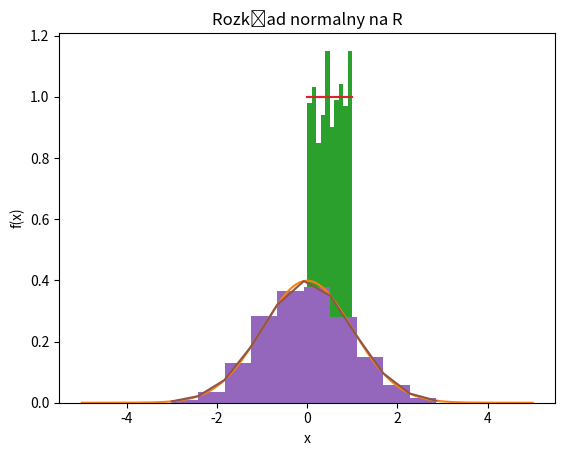

Here is the Python script that generated this plot:
import matplotlib.pyplot as plt
import numpy as np
from scipy.stats import norm
import random

# 4.1
# rozkład jednostajny
x = np.linspace(0, 1, 1000)
y = np.ones_like(x)
plt.plot(x, y)
plt.title("Rozkład jednostajny na odcinku [0,1]")
plt.xlabel("x")
plt.ylabel("f(x)")
plt.show()

# rozkład normalny 
x = np.linspace(-5, 5, 1000) 
y = [1 / (np.sqrt(2 * np.pi)) * np.exp(-0.5 * i ** 2) for i in x]
plt.plot(x, y)
plt.title("Rozkład normalny na R")
plt.xlabel("x")
plt.ylabel("f(x)")
plt.show()

# 4.2
# rozkład jednostajny z liczb pseudolosowych
unif_r = [random.uniform(0, 1) for x in range(1000)] 
count, bins, ignored = plt.hist(unif_r, 10, density=True)
plt.plot(bins, np.ones_like(bins))
plt.title("Rozkład jednostajny na odcinku [0,1]")
plt.xlabel("x")
plt.ylabel("f(x)")
plt.show()

# rozkłąd normalny z liczb pseudolosowych
norm_r = [random.gauss(0, 1) for _ in range(1000)]
count, bins, ignored = plt.hist(norm_r, 10, density=True)
plt.plot(bins, 1/(1 * np.sqrt(2 * np.pi)) * np.exp(-0.5 * bins**2))
plt.title("Rozkład normalny na R")
plt.xlabel("x")
plt.ylabel("f(x)")
plt.show()
